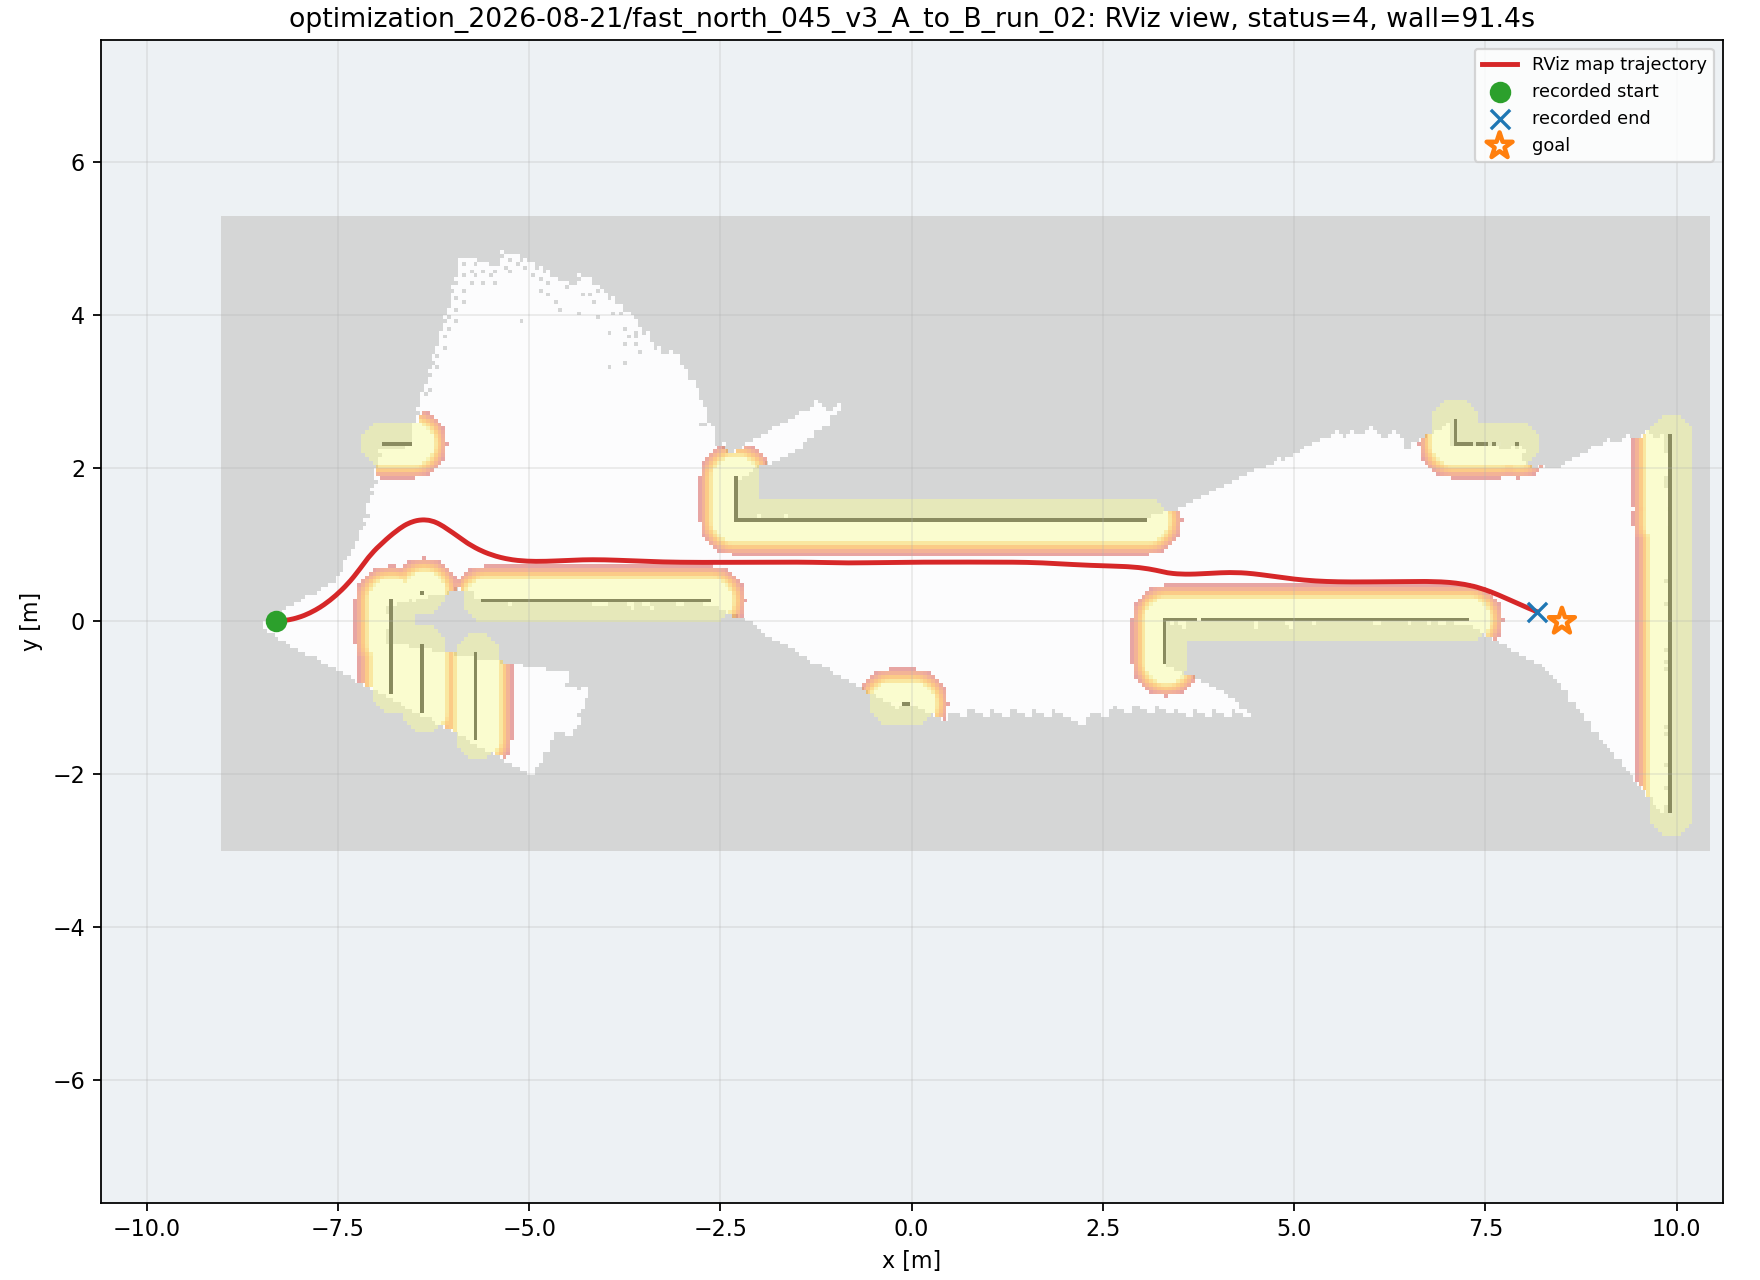

Data behind this chart, as committed beside it:
wall_time, wall_elapsed_s, sim_time, x, y, yaw
1787254743, 3.898, 34.07, -8.308, 0.003247, 0.05112
1787254743, 3.911, 34.14, -8.291, 0.004218, 0.06164
1787254744, 4.342, 34.41, -8.221, 0.01015, 0.1117
1787254744, 4.356, 34.48, -8.203, 0.01221, 0.126
1787254744, 4.502, 34.58, -8.177, 0.01578, 0.1485
1787254744, 4.647, 34.68, -8.151, 0.01994, 0.1717
1787254744, 4.723, 34.75, -8.133, 0.02306, 0.1877
1787254744, 4.897, 34.89, -8.099, 0.03015, 0.2205
1787254744, 4.91, 34.95, -8.082, 0.03411, 0.2372
1787254744, 5.06, 35.09, -8.047, 0.04291, 0.2709
1787254745, 5.418, 35.3, -7.997, 0.05827, 0.3218
1787254745, 5.432, 35.36, -7.98, 0.06396, 0.3386
1787254745, 5.654, 35.53, -7.939, 0.07941, 0.3804
1787254745, 6.012, 35.77, -7.882, 0.1039, 0.437
1787254745, 6.026, 35.84, -7.866, 0.1114, 0.4526
1787254746, 6.452, 36.11, -7.808, 0.1415, 0.4943
1787254746, 6.466, 36.18, -7.792, 0.15, 0.5081
1787254746, 6.678, 36.31, -7.762, 0.1675, 0.5367
1787254746, 6.692, 36.38, -7.746, 0.1767, 0.5507
1787254746, 6.768, 36.45, -7.731, 0.186, 0.5643
1787254746, 6.988, 36.62, -7.695, 0.2101, 0.5968
1787254746, 7.001, 36.69, -7.68, 0.2201, 0.609
1787254747, 7.425, 36.93, -7.63, 0.2565, 0.6487
1787254747, 7.438, 36.99, -7.616, 0.2672, 0.659
1787254747, 7.449, 37.06, -7.602, 0.2781, 0.6689
1787254747, 7.735, 37.27, -7.561, 0.3115, 0.6971
1787254747, 8.019, 37.44, -7.527, 0.3402, 0.7202
1787254748, 8.447, 37.71, -7.475, 0.3877, 0.7567
1787254748, 8.459, 37.78, -7.462, 0.3999, 0.7653
1787254748, 8.47, 37.84, -7.45, 0.4122, 0.7735
1787254748, 8.688, 38.02, -7.418, 0.4433, 0.7934
1787254748, 8.701, 38.08, -7.406, 0.4559, 0.8015
1787254749, 9.187, 38.35, -7.358, 0.5075, 0.8379
1787254749, 9.199, 38.42, -7.346, 0.5207, 0.8475
1787254749, 9.211, 38.49, -7.334, 0.534, 0.857
1787254749, 9.563, 38.7, -7.3, 0.5744, 0.8834
1787254749, 9.576, 38.76, -7.289, 0.5881, 0.8911
1787254749, 10.14, 39.1, -7.234, 0.6577, 0.9207
1787254750, 10.15, 39.17, -7.224, 0.6718, 0.9248
1787254750, 10.17, 39.24, -7.213, 0.6859, 0.9283
1787254750, 10.53, 39.48, -7.176, 0.7356, 0.934
1787254750, 10.54, 39.55, -7.166, 0.7498, 0.933
1787254750, 11.03, 39.85, -7.118, 0.8133, 0.9067
1787254750, 11.04, 39.92, -7.107, 0.8272, 0.8961
1787254750, 11.06, 39.99, -7.096, 0.841, 0.8847
1787254751, 11.55, 40.26, -7.05, 0.8948, 0.8368
1787254751, 11.56, 40.33, -7.038, 0.9078, 0.8253
1787254751, 11.57, 40.4, -7.026, 0.9208, 0.8143
1787254751, 11.78, 40.53, -7.001, 0.9463, 0.7938
1787254751, 11.8, 40.6, -6.989, 0.9589, 0.7845
1787254752, 12.76, 41.11, -6.892, 1.05, 0.7318
1787254752, 12.77, 41.18, -6.879, 1.062, 0.7268
1787254752, 12.78, 41.24, -6.866, 1.073, 0.7218
1787254752, 12.78, 41.31, -6.852, 1.085, 0.7169
1787254752, 12.79, 41.38, -6.839, 1.097, 0.7118
1787254752, 12.79, 41.45, -6.826, 1.108, 0.7063
1787254753, 13.15, 41.69, -6.778, 1.148, 0.6818
1787254753, 13.64, 41.96, -6.722, 1.192, 0.6402
1787254753, 13.65, 42.03, -6.708, 1.202, 0.6261
1787254753, 13.66, 42.09, -6.693, 1.212, 0.61
... 450 more rows
